Dataset: final_dataset (GitHub, JeankBraham/proyecto_platanal). Classes: black sigatoka, healthy leaves, sigatoka.

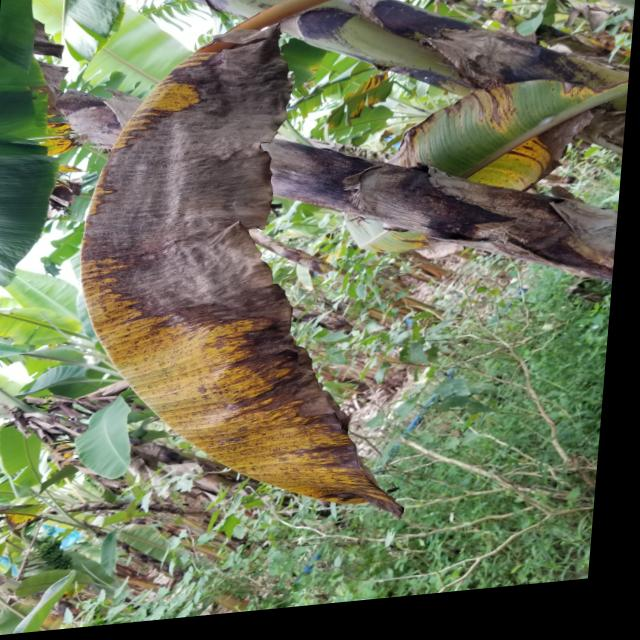
Label: sigatoka

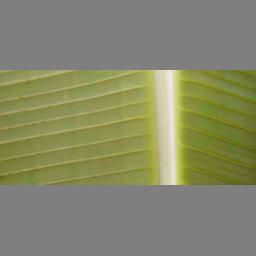
Label: healthy leaves

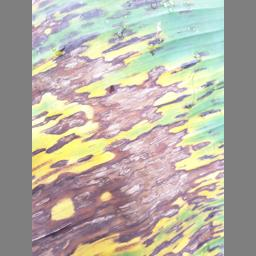
Label: black sigatoka

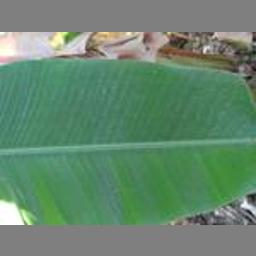
Label: healthy leaves

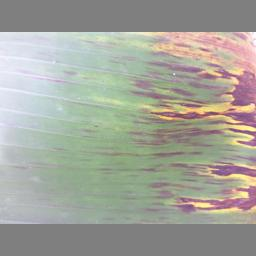
Label: black sigatoka

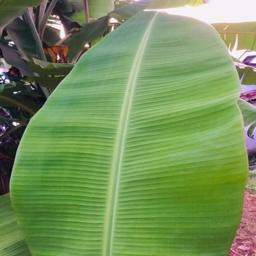
Label: healthy leaves
